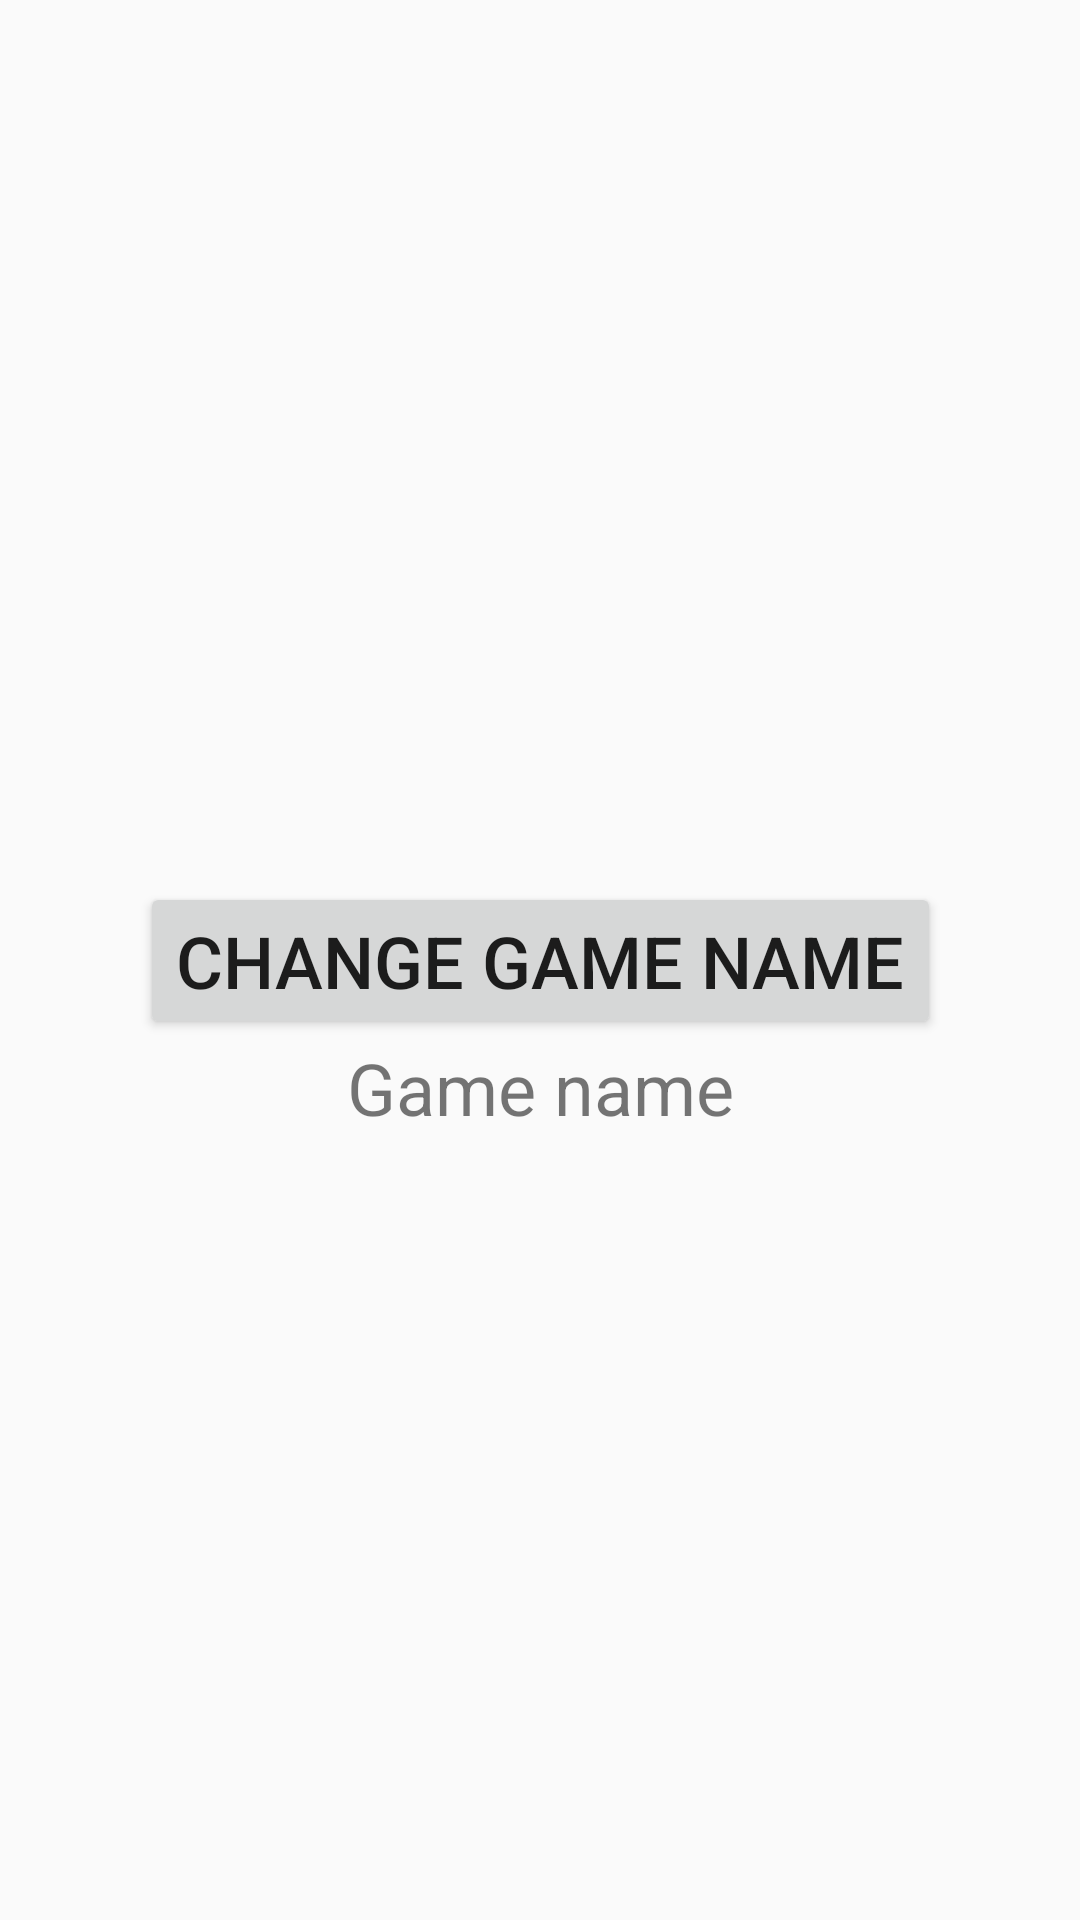

The Android layout XML behind this screen, and the referenced resources:
<!-- AndroidManifest.xml: application theme AppTheme -->
<!-- res/layout/activity_debug.xml -->
<?xml version="1.0" encoding="utf-8"?>
<androidx.constraintlayout.widget.ConstraintLayout
    xmlns:android="http://schemas.android.com/apk/res/android"
    xmlns:tools="http://schemas.android.com/tools"
    xmlns:app="http://schemas.android.com/apk/res-auto"
    android:layout_width="match_parent"
    android:layout_height="match_parent"
    tools:context=".presentation.debug.DebugActivity">

  <Button
      android:id="@+id/changeGameButton"
      android:layout_width="wrap_content"
      android:layout_height="wrap_content"
      app:layout_constraintStart_toStartOf="parent"
      app:layout_constraintEnd_toEndOf="parent"
      app:layout_constraintTop_toTopOf="parent"
      app:layout_constraintBottom_toBottomOf="parent"
      android:text="Change game name"
      android:textSize="@dimen/medium_text_size"
      />

  <TextView
      android:id="@+id/gameName"
      android:layout_width="wrap_content"
      android:layout_height="wrap_content"
      android:text="Game name"
      android:textSize="@dimen/medium_text_size"
      app:layout_constraintTop_toBottomOf="@id/changeGameButton"
      app:layout_constraintStart_toStartOf="parent"
      app:layout_constraintEnd_toEndOf="parent"

      />
</androidx.constraintlayout.widget.ConstraintLayout>
<!-- resources referenced by this layout -->
<resources>
  <dimen name="medium_text_size">24sp</dimen>
  <style name="AppTheme" parent="Theme.AppCompat.Light.DarkActionBar">
          <item name="colorPrimary">@color/colorPrimary</item>
          <item name="colorPrimaryDark">@color/colorPrimaryDark</item>
          <item name="colorAccent">@color/colorAccent</item>
      </style>
  <color name="colorPrimary">#6200EE</color>
  <color name="colorPrimaryDark">#3700B3</color>
  <color name="colorAccent">#03DAC5</color>
</resources>
